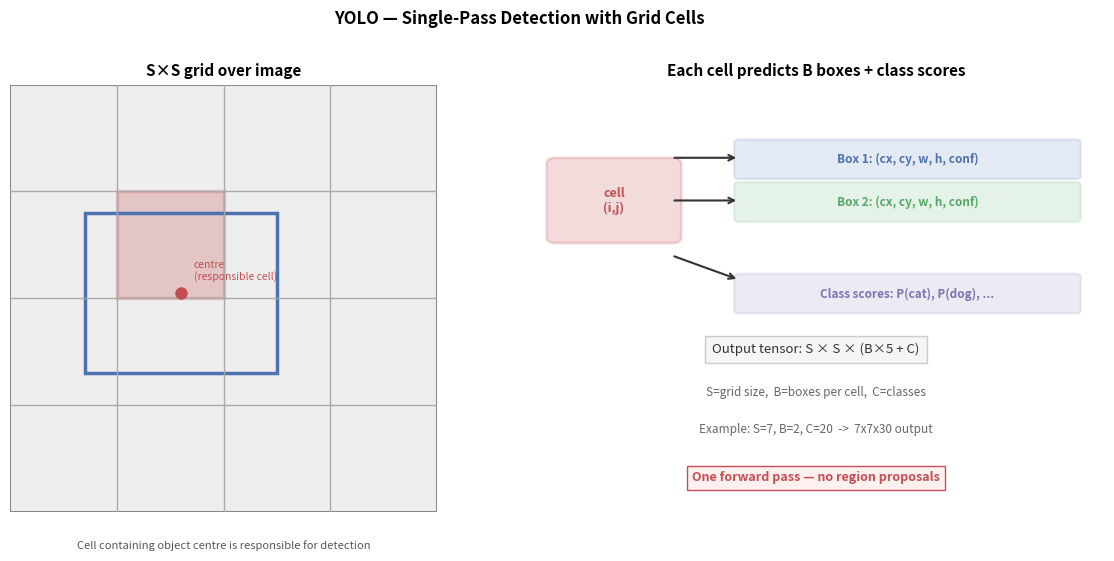

Recreate this plot in Python. (Note: this script raises an exception after producing the figure.)
import matplotlib
matplotlib.use('Agg')
import matplotlib.pyplot as plt
import matplotlib.patches as mpatches
import os

fig, axes = plt.subplots(1, 2, figsize=(12, 5.5))

S = 4  # grid size for illustration

# Left — image divided into S×S grid
ax = axes[0]
ax.set_xlim(0, S)
ax.set_ylim(0, S)
ax.set_aspect('equal')
ax.axis('off')
ax.set_title('S×S grid over image', fontsize=11, fontweight='bold')

img = mpatches.FancyBboxPatch((0, 0), S, S,
    boxstyle="square,pad=0", linewidth=1.5,
    edgecolor='#888888', facecolor='#eeeeee')
ax.add_patch(img)

for i in range(1, S):
    ax.plot([i, i], [0, S], color='#aaaaaa', lw=1.0)
    ax.plot([0, S], [i, i], color='#aaaaaa', lw=1.0)

# highlight the cell responsible for the object
hi, hj = 2, 1  # row, col (0-indexed from bottom)
highlight = mpatches.Rectangle((hj, hi), 1, 1,
    linewidth=2.5, edgecolor='#C44E52', facecolor='#C44E52', alpha=0.25)
ax.add_patch(highlight)

# object bounding box
obj = mpatches.Rectangle((0.7, 1.3), 1.8, 1.5,
    linewidth=2.5, edgecolor='#4C72B0', facecolor='none')
ax.add_patch(obj)

# object centre dot
obj_cx, obj_cy = 0.7 + 1.8/2, 1.3 + 1.5/2
ax.plot(obj_cx, obj_cy, 'o', color='#C44E52', markersize=8, zorder=5)
ax.text(obj_cx + 0.12, obj_cy + 0.12, 'centre\n(responsible cell)',
        fontsize=7.5, color='#C44E52')

ax.text(S/2, -0.35, 'Cell containing object centre is responsible for detection',
        ha='center', fontsize=8, color='#555555', style='italic')

# Right — what each cell predicts
ax2 = axes[1]
ax2.set_xlim(0, 6)
ax2.set_ylim(0, 7)
ax2.axis('off')
ax2.set_title('Each cell predicts B boxes + class scores', fontsize=11, fontweight='bold')

cell = mpatches.FancyBboxPatch((0.3, 4.5), 1.2, 1.2,
    boxstyle="round,pad=0.1", linewidth=2,
    edgecolor='#C44E52', facecolor='#C44E52', alpha=0.2)
ax2.add_patch(cell)
ax2.text(0.9, 5.1, 'cell\n(i,j)', ha='center', va='center',
         fontsize=9, fontweight='bold', color='#C44E52')

ax2.annotate('', xy=(2.2, 5.8), xytext=(1.5, 5.8),
             arrowprops=dict(arrowstyle='->', color='#333333', lw=1.5))
ax2.annotate('', xy=(2.2, 5.1), xytext=(1.5, 5.1),
             arrowprops=dict(arrowstyle='->', color='#333333', lw=1.5))

boxes = [
    (2.2, 5.5, '#4C72B0', 'Box 1: (cx, cy, w, h, conf)'),
    (2.2, 4.8, '#55A868', 'Box 2: (cx, cy, w, h, conf)'),
]
for bx, by, col, label in boxes:
    rect = mpatches.FancyBboxPatch((bx, by), 3.5, 0.55,
        boxstyle="round,pad=0.05", linewidth=1.5,
        edgecolor=col, facecolor=col, alpha=0.15)
    ax2.add_patch(rect)
    ax2.text(bx + 1.75, by + 0.27, label, ha='center', va='center',
             fontsize=8.5, color=col, fontweight='bold')

ax2.annotate('', xy=(2.2, 3.8), xytext=(1.5, 4.2),
             arrowprops=dict(arrowstyle='->', color='#333333', lw=1.5))

class_box = mpatches.FancyBboxPatch((2.2, 3.3), 3.5, 0.55,
    boxstyle="round,pad=0.05", linewidth=1.5,
    edgecolor='#8172B2', facecolor='#8172B2', alpha=0.15)
ax2.add_patch(class_box)
ax2.text(3.95, 3.57, 'Class scores: P(cat), P(dog), ...',
         ha='center', va='center', fontsize=8.5,
         color='#8172B2', fontweight='bold')

ax2.text(3.0, 2.6,
         'Output tensor: S × S × (B×5 + C)',
         ha='center', fontsize=9.5, color='#333333',
         bbox=dict(facecolor='#f5f5f5', edgecolor='#cccccc', pad=5))
ax2.text(3.0, 1.9,
         'S=grid size,  B=boxes per cell,  C=classes',
         ha='center', fontsize=8.5, color='#666666')
ax2.text(3.0, 1.3,
         'Example: S=7, B=2, C=20  ->  7x7x30 output',
         ha='center', fontsize=8.5, color='#666666')

ax2.text(3.0, 0.5,
         'One forward pass — no region proposals',
         ha='center', fontsize=9, color='#C44E52', fontweight='bold',
         bbox=dict(facecolor='#fff0f0', edgecolor='#C44E52', pad=4))

plt.suptitle('YOLO — Single-Pass Detection with Grid Cells',
             fontsize=12, fontweight='bold', y=1.01)
plt.tight_layout()

out = os.path.join(os.path.dirname(__file__), '..', 'images', 'yolo_grid.png')
plt.savefig(out, dpi=150, bbox_inches='tight')
print("Saved yolo_grid.png")
